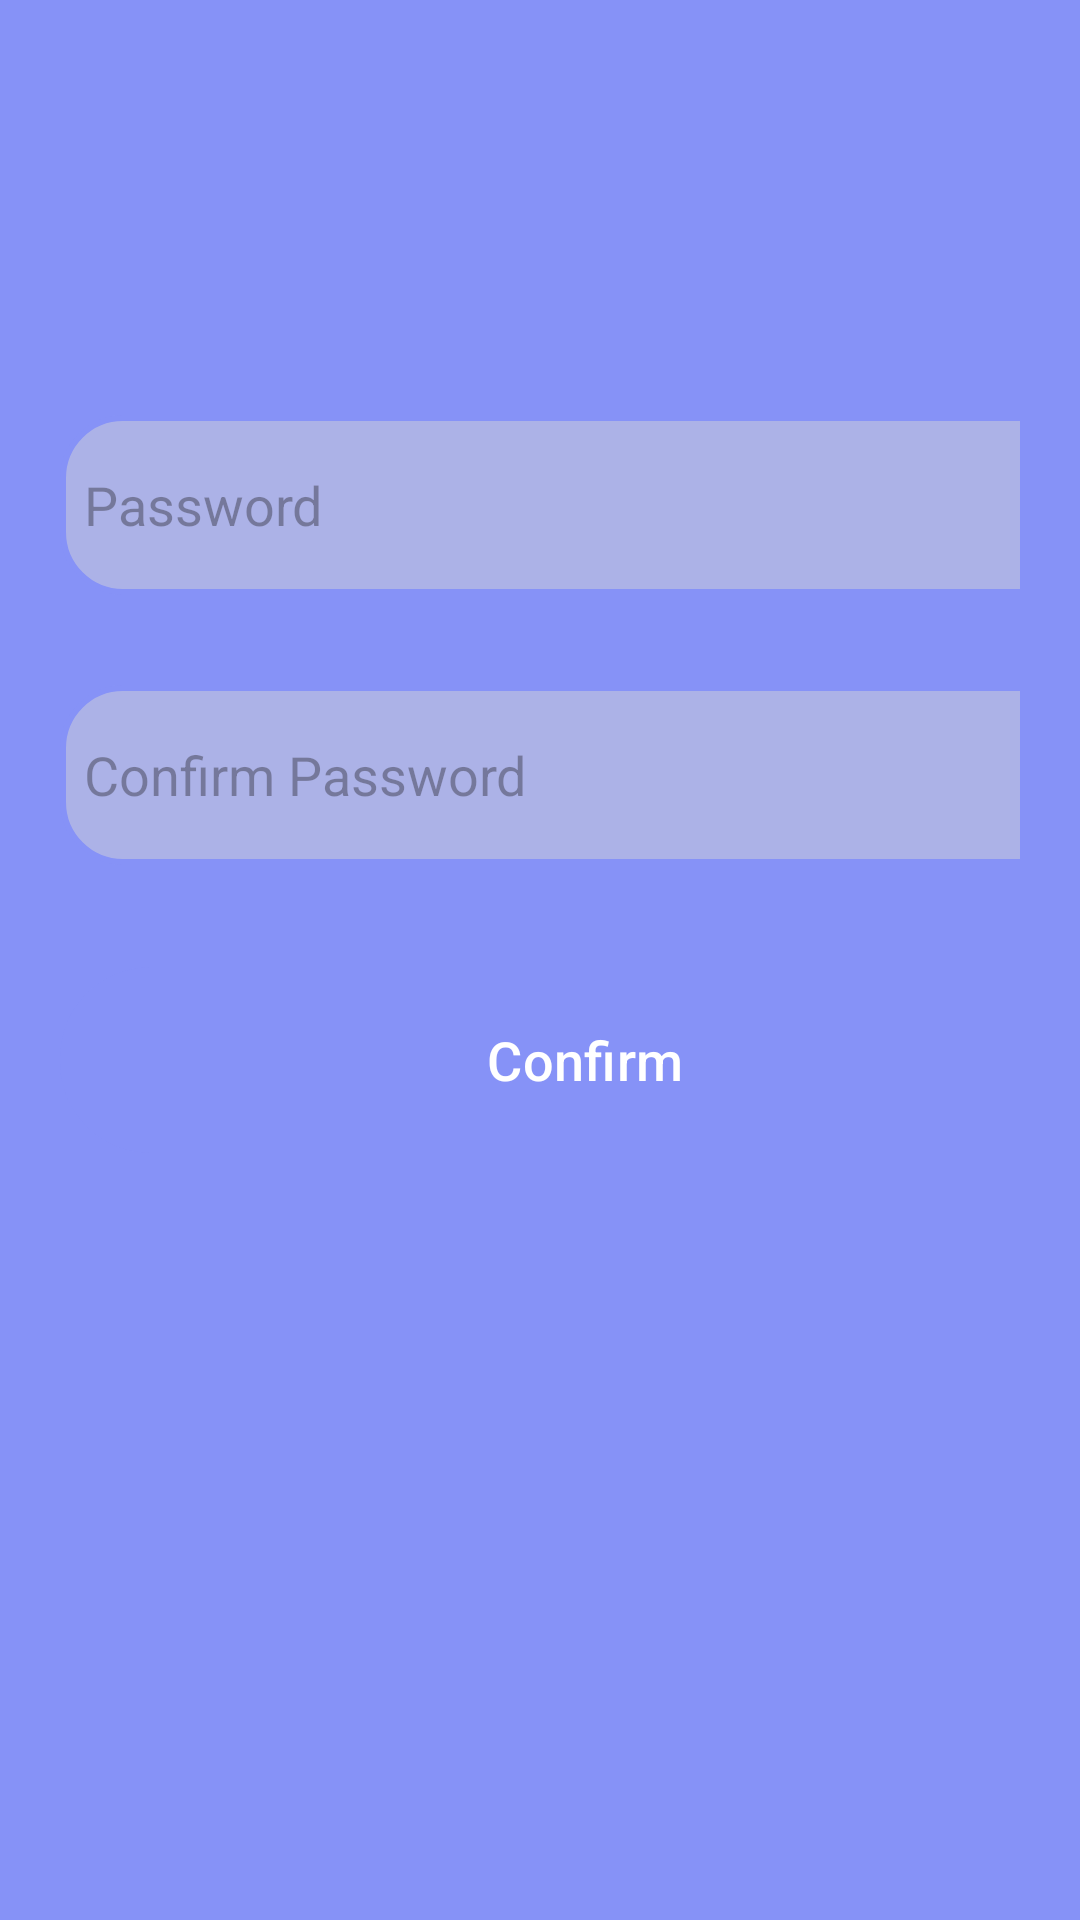

Android layout source for this screen:
<!-- AndroidManifest.xml: application theme Theme.MyProject -->
<!-- res/layout/activity_reset.xml -->
<?xml version="1.0" encoding="utf-8"?>
<RelativeLayout xmlns:android="http://schemas.android.com/apk/res/android"
    xmlns:app="http://schemas.android.com/apk/res-auto"
    xmlns:tools="http://schemas.android.com/tools"
    android:layout_width="match_parent"
    android:layout_height="match_parent"
    android:background="@color/lavender"
    tools:context=".ResetActivity">
    <LinearLayout
        android:layout_width="match_parent"
        android:layout_height="wrap_content"
        android:orientation="vertical">

        <LinearLayout
            android:layout_width="match_parent"
            android:layout_height="wrap_content"
            android:orientation="vertical"
            android:padding="20dp">
            <TextView
                android:id="@+id/user_name_reset"
                android:layout_width="wrap_content"
                android:layout_height="wrap_content"
                android:layout_marginTop="40dp"
                android:padding="8dp"
                android:textColor="@color/white"
                android:textSize="24sp"
                android:textStyle="bold"
                />
            <EditText
                android:layout_width="350dp"
                android:layout_height="60dp"
                android:id="@+id/passwordtype"
                android:background="@drawable/lavender_border"
                android:layout_marginTop="30dp"
                android:padding="8dp"
                android:hint="Password"
                android:drawablePadding="8dp"/>
            <EditText
                android:layout_width="350dp"
                android:layout_height="60dp"
                android:id="@+id/repassword"
                android:background="@drawable/lavender_border"
                android:layout_marginTop="30dp"
                android:padding="8dp"
                android:hint="Confirm Password"
                android:drawablePadding="8dp"/>
            <Button
                android:layout_width="350dp"
                android:layout_height="70dp"
                android:text="Confirm"
                android:id="@+id/confirm_Password"
                android:textSize="18sp"
                android:layout_marginTop="30dp"
                app:cornerRadius = "30dp"/>
        </LinearLayout>
    </LinearLayout>
</RelativeLayout>
<!-- resources referenced by this layout -->
<resources>
  <color name="lavender">#8692f7</color>
  <color name="white">#FFFFFFFF</color>
  <!-- drawable lavender_border (drawable) -->
  <?xml version="1.0" encoding="utf-8"?>
  <shape xmlns:android="http://schemas.android.com/apk/res/android"
  android:shape="rectangle">
  <corners
      android:radius="20dp"/>
  <stroke
      android:color="@color/lavender"
      android:width="2dp"/>
  <solid
      android:color="@color/colorbg"/>
  
  </shape>
  <style name="Theme.MyProject" parent="Base.Theme.MyProject" />
  <color name="colorbg">#ACB2E7</color>
  <style name="Base.Theme.MyProject" parent="Theme.Material3.DayNight.NoActionBar">
          
          
          <item name="colorPrimary">@color/lavender</item>
          <item name="colorPrimaryVariant">@color/lavender</item>
          <item name="colorOnPrimary">@color/white</item>
          <item name="android:statusBarColor">?attr/colorPrimaryVariant</item>
          <item name="android:textColorPrimary">@color/black</item>
      </style>
  <color name="black">#FF000000</color>
</resources>
